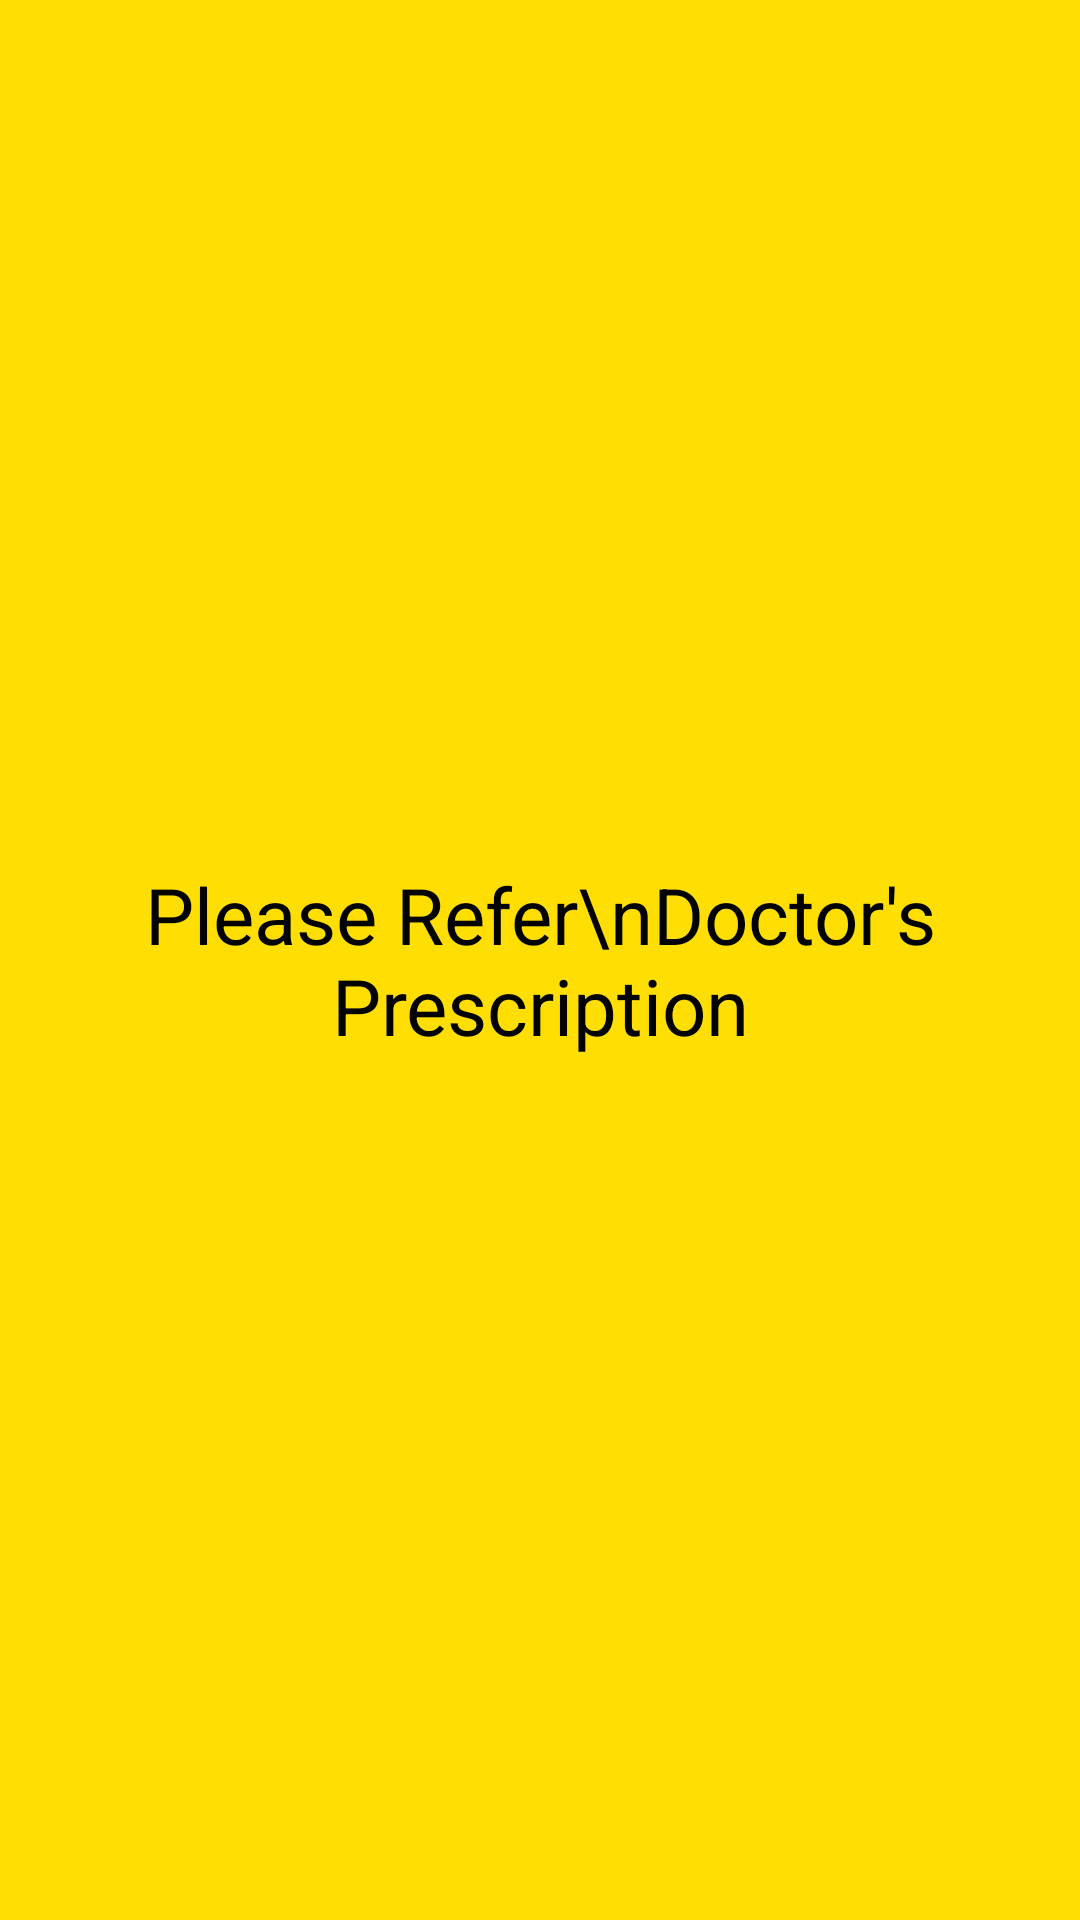

Reconstruct the res/layout file that produces this screen, plus the resources it refers to.
<!-- AndroidManifest.xml: fallback theme Theme.MaterialComponents.DayNight.NoActionBar -->
<!-- res/layout/activity_medicines_list.xml -->
<?xml version="1.0" encoding="utf-8"?>
<RelativeLayout
    xmlns:android="http://schemas.android.com/apk/res/android"
    xmlns:app="http://schemas.android.com/apk/res-auto"
    xmlns:tools="http://schemas.android.com/tools"
    android:layout_width="match_parent"
    android:layout_height="match_parent"
    android:background="#FFDE03"
    tools:context=".medicines_list"
    android:padding="10dp">

    <TextView
        android:layout_width="wrap_content"
        android:layout_height="wrap_content"
        android:layout_centerInParent="true"
        android:layout_gravity="center_horizontal"
        android:text="Please Refer\nDoctor's Prescription"
        android:textAlignment="center"
        android:textColor="#020202"
        android:textSize="26sp" />

</RelativeLayout>
<!-- resources referenced by this layout -->
<resources>

</resources>
